Run: headless pygame with SDL's dummy video driver; simulated clock (each Clock.tick advances the game by its frame time, no real sleeping); random seed 0; keys injected as events and as key.get_pressed() state; mouse plan: one left click at the window centre at the start of phase 2, then a move to the lower-right quarter at the start of phase 3.
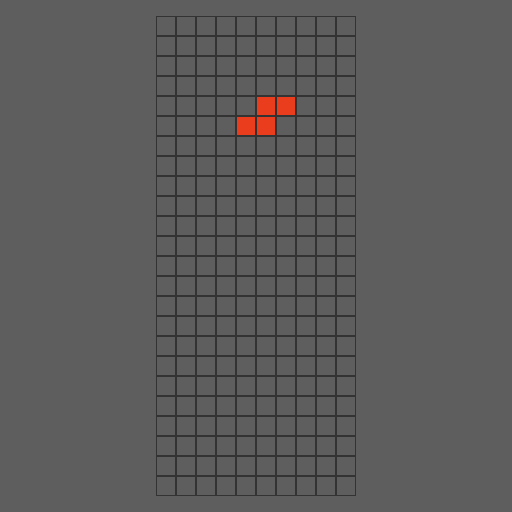
Frame 1 of 4 · flips 1–60 · no input
Frame 2 of 4 · flips 61–180 · clicked the window centre · tapped SPACE, RETURN · held RIGHT (→), D · screen unchanged from frame 1, image omitted
Frame 3 of 4 · flips 181–300 · moved the mouse to the lower-right quarter · held DOWN (↓), S · screen unchanged from frame 2, image omitted
Frame 4 of 4 · flips 301–420 · held LEFT (←), A, UP (↑), W · screen unchanged from frame 3, image omitted

The pygame program that drew these frames:

import pygame
import random

# Colors
BackgroundColor = "#5E5E5E"
OutlineColor = "#333333"

# Start Pygame
pygame.display.init() # Might not work if it crashes change this
pygame.font.init()
Textfont = pygame.font.SysFont('Segoe UI Symbol', 45, bold=False)
width,height = 512, 512
screen = pygame.display.set_mode((width,height))
screen.fill(BackgroundColor)
pygame.display.flip()

# Time and delta time
FPS = 60
clock = pygame.time.Clock()
dt = 1/FPS

class L_tetromino:
    def __init__(self) -> None:
        self.color = "#F69230"
        self.cells = [(0,1), (0,-1), (1,1)]
        
class J_tetromino:
    def __init__(self) -> None:
        self.color = "#F16EB9"
        self.cells = [(0,1), (0,-1), (-1,1)]

class O_tetromino:
    def __init__(self) -> None:
        self.color = "#FEF84C"
        self.cells = [(0,1), (1,0), (1,1)]

class I_tetromino:
    def __init__(self) -> None:
        self.color = "#51E1FC"
        self.cells = [(0,-1), (0,1), (0,2)]

class S_tetromino:
    def __init__(self) -> None:
        self.color = "#E93D1E"
        self.cells = [(-1,0), (0,-1), (1,-1)]

class Z_tetromino:
    def __init__(self) -> None:
        self.color = "#4AAA41"
        self.cells = [(1,0), (0,-1), (-1,-1)]

class Cell:
    def __init__(self,board_position) -> None:
        self.board_position = board_position
        self.piece = None
        self.offloaded_piece = None
    def draw(self,outline_size,board_left,board_right,cell_size):
        if self.piece != None: color = self.piece.color
        elif self.offloaded_piece != None: color = self.offloaded_piece.color
        else: color = BackgroundColor
        pygame.draw.rect(screen,color,(outline_size+board_left+self.board_position[0]*cell_size,outline_size+board_right+self.board_position[1]*cell_size,cell_size-outline_size*2,cell_size-outline_size*2))
    def propagatePiece(self,cells):
        if self.piece == None: return

        for cell in self.piece.cells:
            x, y = self.board_position[0]+cell[0], self.board_position[1]+cell[1]
            cells[y][x].offloaded_piece = self.piece
        

class Board:
    def __init__(self) -> None:
        self.size = (10,24)
        self.outline_size = 1
        self.cell_size = 20
        self.board_left = (width-self.size[0]*self.cell_size)/2
        self.board_right = (height-self.size[1]*self.cell_size)/2
        self.cells = [[Cell((x,y)) for x in range(self.size[0])] for y in range(self.size[1])]
        self.cells[5][5].piece = S_tetromino()
    def update(self):
        for row in self.cells:
            for cell in row:
                cell.propagatePiece(self.cells)
        self.draw()
    def draw(self):
        pygame.draw.rect(screen,OutlineColor,(self.board_left,self.board_right,self.size[0]*self.cell_size,self.size[1]*self.cell_size))
        for row in self.cells:
            for cell in row:
                cell.draw(self.outline_size,self.board_left,self.board_right,self.cell_size)
         

class Game:
    def __init__(self):
        self.running = True
        self.board = Board()
    def run(self):
        while self.running:
            for event in pygame.event.get():
                if event.type == pygame.QUIT:
                    self.running = False
                    pygame.quit()
                    quit()
                elif event.type == pygame.MOUSEBUTTONDOWN:
                    match event.button:
                        case 1:
                            self.leftClick(pygame.mouse.get_pos())
                        case 3:
                            self.rightClick(pygame.mouse.get_pos())
                elif event.type == pygame.K_LEFT:
                    pass
                elif event.type == pygame.K_RIGHT:
                    pass
            clock.tick(FPS) # appply fps
            self.update()
            pygame.display.flip() # Update Screen

    def update(self):
        screen.fill(BackgroundColor)
        self.board.update()
    
    def leftClick(self,MousePos):
        return
    
    def rightClick(self,MousePos):
        return

game = Game()
game.run()
